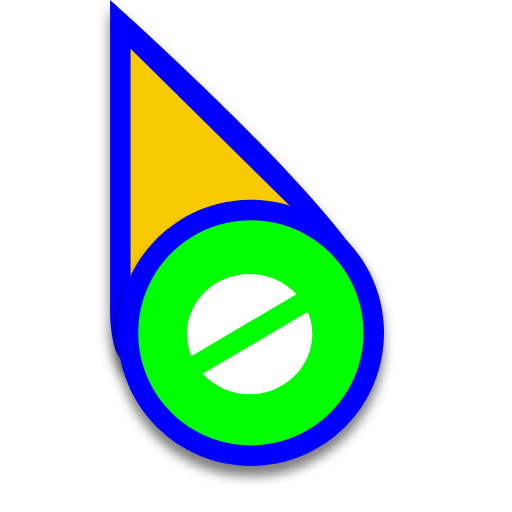
t = 0.00 s
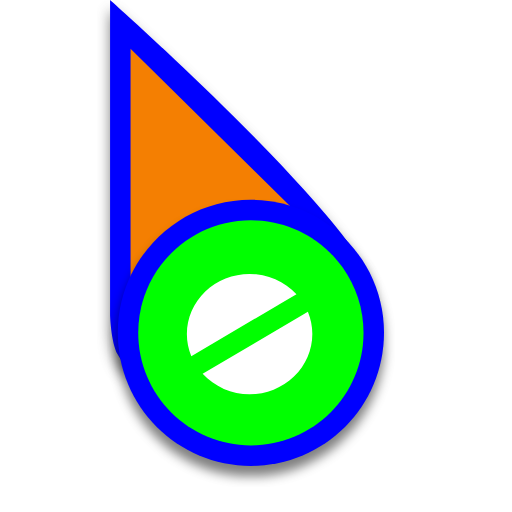
t = 0.25 s
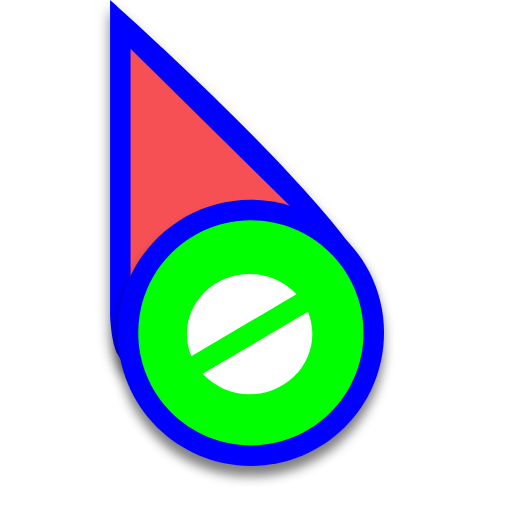
t = 0.50 s
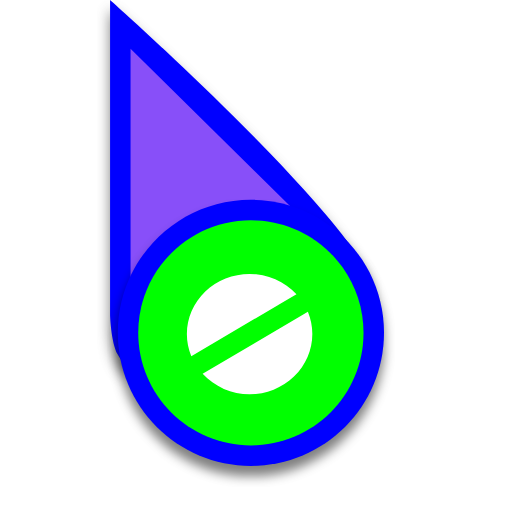
t = 0.75 s
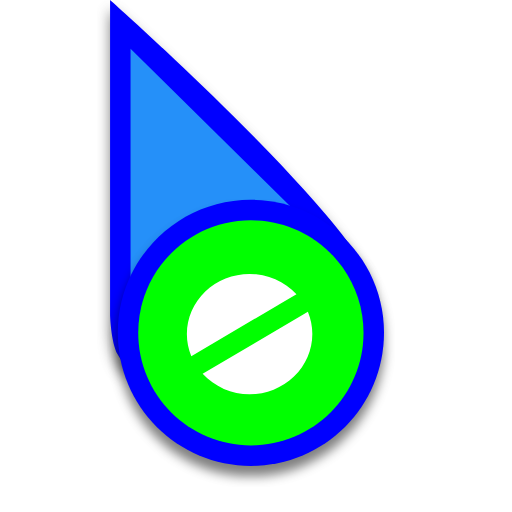
t = 1.00 s
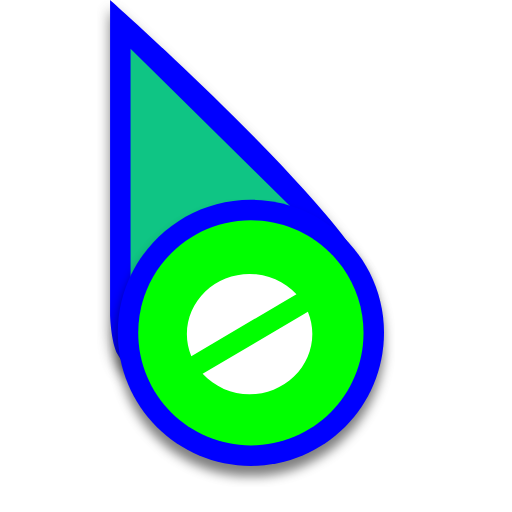
t = 1.25 s

The animated SVG that drew these frames (rendered in a browser with its animation timeline set to each time). Animation: 1 SMIL element (animate=1); one cycle of 1.50 s, repeats indefinitely.

<svg width="200" height="200" viewBox="0 0 200 200" fill="none" xmlns="http://www.w3.org/2000/svg">
    <g clip-path="url(#clip0)">
        <g filter="url(#filter0_d)">
            <path fill-rule="evenodd" clip-rule="evenodd"
                d="M43 0C43 0 96.5 47.5 127 83.5C134.249 92.0558 142.076 102.226 143.5 107C149.268 126.332 106.307 90.1269 84.3664 98.1216C63.929 105.569 56.2002 157.078 46 138.5C43.2878 133.56 43 123 43 123V0Z"
                fill="#0000FF" />
        </g>
        <path d="M51 19V119L85 103L122 89.0961L51 19Z" fill="#00FF00">
            <animate attributeName="fill" values="#F8CA01;#F47F02;#F65054;#884FF9;#2590F9;#0FC584;#F8CA01" dur="1.5s"
                repeatCount="indefinite" />
        </path>
        <g filter="url(#filter1_d)">
            <path
                d="M150 130C150 158.719 126.719 182 98 182C69.2812 182 46 158.719 46 130C46 101.281 69.2812 78 98 78C126.719 78 150 101.281 150 130Z"
                fill="#0000FF" />
            <path
                d="M142 130C142 154.301 122.301 174 98 174C73.6995 174 54 154.301 54 130C54 105.699 73.6995 86 98 86C122.301 86 142 105.699 142 130Z"
                fill="#00FF00" />
            <path
                d="M97.5002 107C91.0055 107 84.7766 109.474 80.1825 113.878C75.5883 118.281 73.0048 124.255 73 130.485C72.9979 133.46 73.5843 136.407 74.7283 139.172L115.814 114.908C113.517 112.424 110.698 110.434 107.541 109.071C104.384 107.708 100.962 107.002 97.5002 107ZM120.272 121.768L79.1556 146.032C81.4502 148.531 84.2724 150.534 87.4351 151.907C90.5977 153.281 94.0285 153.994 97.5002 154C100.719 154 103.906 153.392 106.879 152.21C109.852 151.028 112.554 149.295 114.829 147.112C117.104 144.928 118.908 142.336 120.139 139.483C121.369 136.63 122.002 133.572 122 130.485C122.006 127.5 121.42 124.542 120.272 121.768Z"
                fill="white" />
        </g>
    </g>
    <defs>
        <filter id="filter0_d" x="38" y="-1" width="111.027" height="152.515" filterUnits="userSpaceOnUse"
            color-interpolation-filters="sRGB">
            <feFlood flood-opacity="0" result="BackgroundImageFix" />
            <feColorMatrix in="SourceAlpha" type="matrix" values="0 0 0 0 0 0 0 0 0 0 0 0 0 0 0 0 0 0 127 0" />
            <feOffset dy="4" />
            <feGaussianBlur stdDeviation="2.5" />
            <feColorMatrix type="matrix" values="0 0 0 0 0 0 0 0 0 0 0 0 0 0 0 0 0 0 0.5 0" />
            <feBlend mode="normal" in2="BackgroundImageFix" result="effect1_dropShadow" />
            <feBlend mode="normal" in="SourceGraphic" in2="effect1_dropShadow" result="shape" />
        </filter>
        <filter id="filter1_d" x="42" y="78" width="112" height="112" filterUnits="userSpaceOnUse"
            color-interpolation-filters="sRGB">
            <feFlood flood-opacity="0" result="BackgroundImageFix" />
            <feColorMatrix in="SourceAlpha" type="matrix" values="0 0 0 0 0 0 0 0 0 0 0 0 0 0 0 0 0 0 127 0" />
            <feOffset dy="4" />
            <feGaussianBlur stdDeviation="2" />
            <feColorMatrix type="matrix" values="0 0 0 0 0 0 0 0 0 0 0 0 0 0 0 0 0 0 0.5 0" />
            <feBlend mode="normal" in2="BackgroundImageFix" result="effect1_dropShadow" />
            <feBlend mode="normal" in="SourceGraphic" in2="effect1_dropShadow" result="shape" />
        </filter>
        <clipPath id="clip0">
            <rect width="200" height="200" fill="white" />
        </clipPath>
    </defs>
</svg>